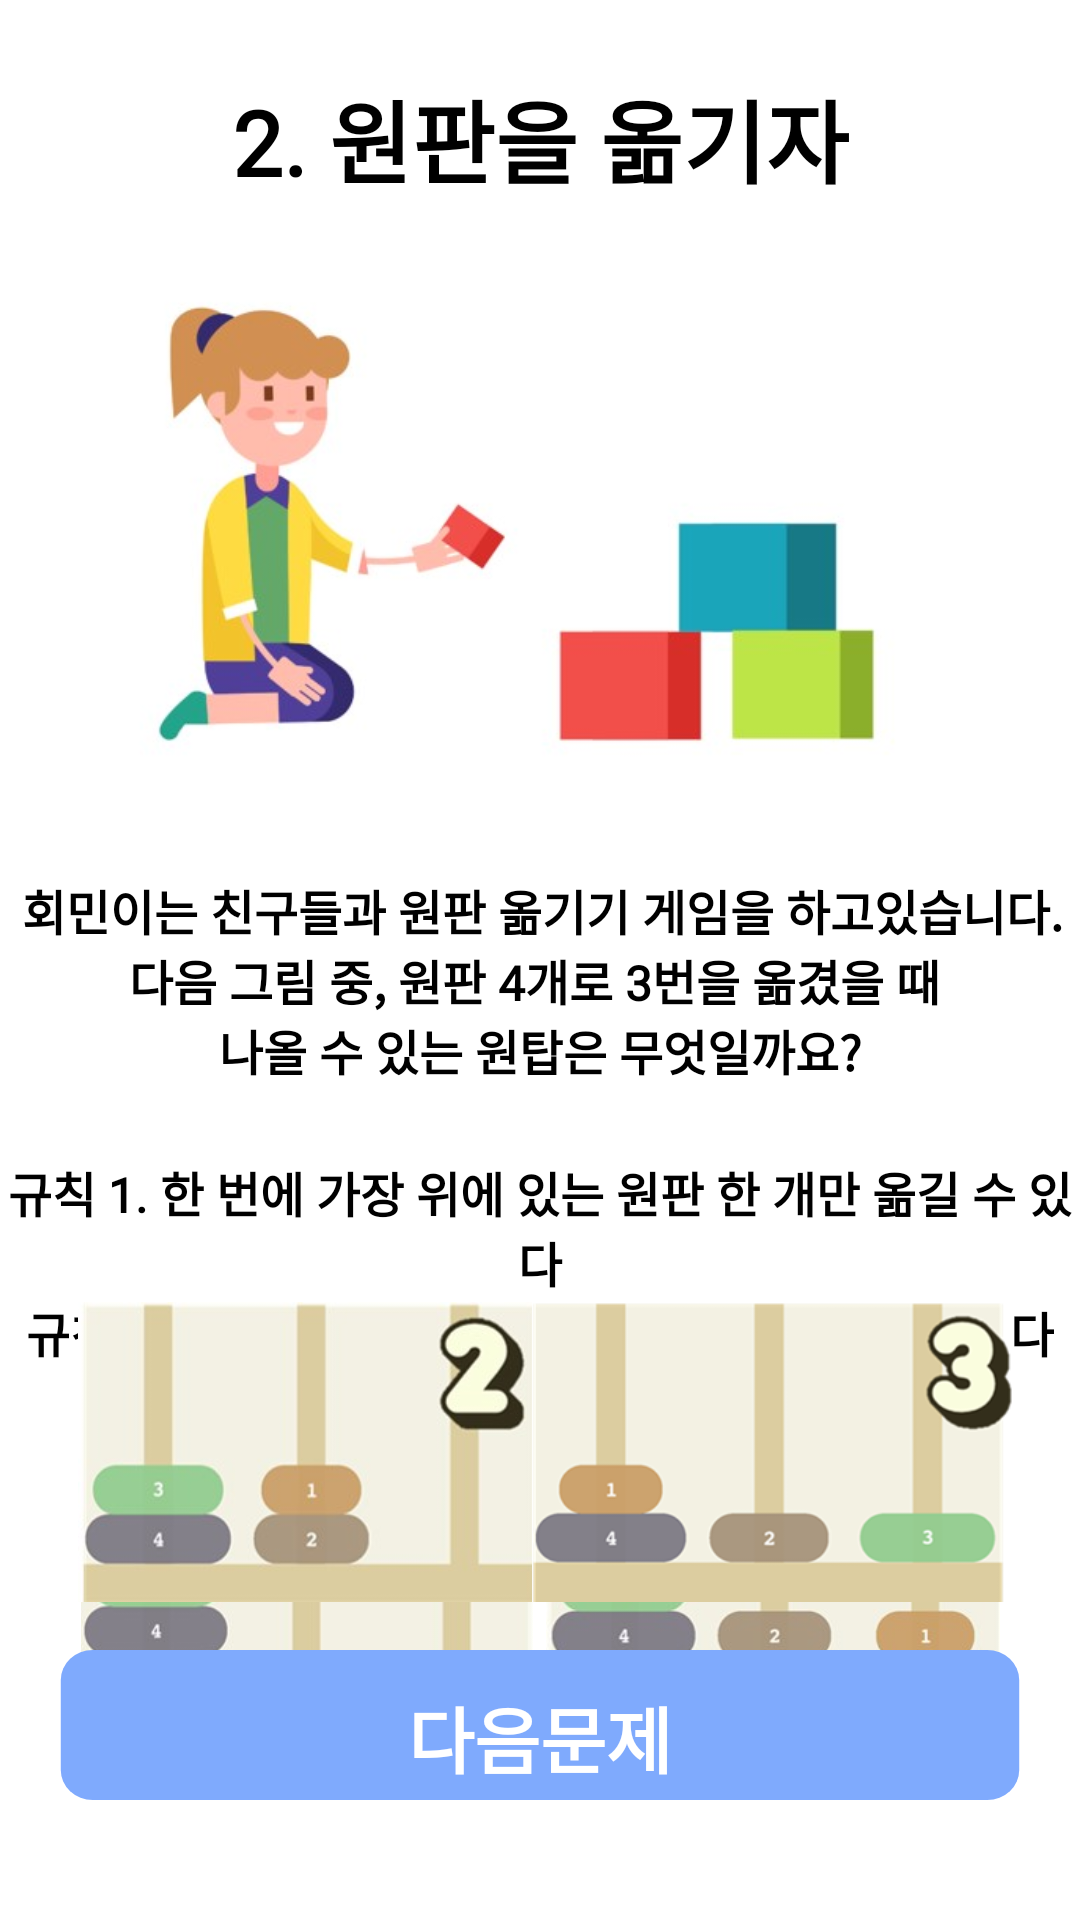

Layout XML and referenced resources for this Android screen:
<!-- AndroidManifest.xml: application theme Theme.Hackathon -->
<!-- res/layout/fragment_second_test.xml -->
<?xml version="1.0" encoding="utf-8"?>
<layout xmlns:tools="http://schemas.android.com/tools"
    xmlns:android="http://schemas.android.com/apk/res/android"
    xmlns:app="http://schemas.android.com/apk/res-auto">
<androidx.constraintlayout.widget.ConstraintLayout
    android:layout_width="match_parent"
    android:layout_height="match_parent"
    tools:context=".login.SecondTestFragment">

    <TextView
        android:id="@+id/textView6"
        style="@style/TV_30sp_bold_black"
        android:layout_width="wrap_content"
        android:layout_height="wrap_content"
        android:layout_marginTop="24dp"
        android:text="@string/secondTest1"
        app:layout_constraintEnd_toEndOf="parent"
        app:layout_constraintStart_toStartOf="parent"
        app:layout_constraintTop_toTopOf="parent" />

    <Button
        android:id="@+id/bt_nexttext2"
        style="@style/TV_24sp_bold_white"
        android:layout_width="0dp"
        android:layout_height="wrap_content"
        android:layout_marginStart="16dp"
        android:layout_marginEnd="16dp"
        android:layout_marginBottom="32dp"
        android:background="@drawable/bg_button"
        android:text="다음문제"
        app:layout_constraintBottom_toBottomOf="parent"
        app:layout_constraintEnd_toEndOf="parent"
        app:layout_constraintStart_toStartOf="parent" />

    <ImageView
        android:id="@+id/imageView3"
        android:layout_width="300dp"
        android:layout_height="200dp"
        android:layout_marginTop="8dp"
        app:layout_constraintEnd_toEndOf="parent"
        app:layout_constraintStart_toStartOf="parent"
        app:layout_constraintTop_toBottomOf="@+id/textView6"
        app:srcCompat="@drawable/secondtest" />

    <TextView
        android:id="@+id/textView11"
        style="@style/TV_16sp_light_black"
        android:layout_width="wrap_content"
        android:layout_height="wrap_content"
        android:layout_marginStart="16dp"
        android:layout_marginTop="16dp"
        android:layout_marginEnd="16dp"
        android:gravity="center_horizontal"
        android:text="@string/secondTest2"
        app:layout_constraintEnd_toEndOf="parent"
        app:layout_constraintHorizontal_bias="0.47"
        app:layout_constraintStart_toStartOf="parent"
        app:layout_constraintTop_toBottomOf="@+id/imageView3" />

    <TextView
        android:id="@+id/textView12"
        style="@style/TV_16sp_light_black"
        android:layout_width="wrap_content"
        android:layout_height="wrap_content"
        android:gravity="center_horizontal"

        android:text="@string/secondTest3"
        app:layout_constraintEnd_toEndOf="@+id/textView11"
        app:layout_constraintHorizontal_bias="0.493"
        app:layout_constraintStart_toStartOf="@+id/textView11"
        app:layout_constraintTop_toBottomOf="@+id/textView11" />

    <TextView
        android:id="@+id/textView13"
        style="@style/TV_16sp_light_black"
        android:layout_width="wrap_content"
        android:layout_height="wrap_content"
        android:layout_marginStart="16dp"
        android:layout_marginTop="24dp"
        android:layout_marginEnd="16dp"
        android:gravity="center_horizontal"
        android:text="@string/secondTest4"
        app:layout_constraintEnd_toEndOf="parent"
        app:layout_constraintStart_toStartOf="parent"
        app:layout_constraintTop_toBottomOf="@+id/textView12" />

    <TextView
        android:id="@+id/textView14"
        style="@style/TV_16sp_light_black"
        android:layout_width="wrap_content"
        android:layout_height="wrap_content"
        android:layout_marginStart="16dp"
        android:layout_marginEnd="16dp"
        android:gravity="center_horizontal"
        android:text="@string/secondTest5"
        app:layout_constraintEnd_toEndOf="parent"
        app:layout_constraintStart_toStartOf="parent"
        app:layout_constraintTop_toBottomOf="@+id/textView13" />

    <ImageView
        android:id="@+id/iv_secondAnswer1"
        android:layout_width="170dp"
        android:layout_height="100dp"
        android:layout_marginStart="40dp"
        android:layout_marginTop="8dp"
        app:layout_constraintEnd_toStartOf="@+id/view"
        app:layout_constraintHorizontal_bias="0.509"
        app:layout_constraintStart_toStartOf="parent"
        app:layout_constraintTop_toBottomOf="@+id/textView14"
        app:srcCompat="@drawable/second1" />

    <ImageView
        android:id="@+id/iv_secondAnswer2"
        android:layout_width="170dp"
        android:layout_height="100dp"
        android:layout_marginTop="8dp"
        android:layout_marginEnd="40dp"
        app:layout_constraintEnd_toEndOf="parent"
        app:layout_constraintStart_toEndOf="@+id/view"
        app:layout_constraintTop_toBottomOf="@+id/textView14"
        app:srcCompat="@drawable/second2" />

    <View
        android:id="@+id/view"
        android:layout_width="30dp"
        android:layout_height="30dp"
        app:layout_constraintBottom_toTopOf="@+id/bt_nexttext2"
        app:layout_constraintEnd_toEndOf="parent"
        app:layout_constraintStart_toStartOf="parent"
        app:layout_constraintTop_toBottomOf="@+id/textView14" />

    <ImageView
        android:id="@+id/iv_secondAnswer3"
        android:layout_width="170dp"
        android:layout_height="100dp"
        android:layout_marginStart="40dp"
        android:layout_marginBottom="16dp"
        app:layout_constraintBottom_toTopOf="@+id/bt_nexttext2"
        app:layout_constraintEnd_toStartOf="@+id/view"
        app:layout_constraintStart_toStartOf="parent"
        app:srcCompat="@drawable/second3" />

    <ImageView
        android:id="@+id/iv_secondAnswer4"
        android:layout_width="170dp"
        android:layout_height="100dp"
        android:layout_marginEnd="40dp"
        android:layout_marginBottom="16dp"
        app:layout_constraintBottom_toTopOf="@+id/bt_nexttext2"
        app:layout_constraintEnd_toEndOf="parent"
        app:layout_constraintStart_toEndOf="@+id/view"
        app:srcCompat="@drawable/second4" />


</androidx.constraintlayout.widget.ConstraintLayout>
</layout>
<!-- resources referenced by this layout -->
<resources>
  <!-- drawable bg_button (drawable) -->
  <vector xmlns:android="http://schemas.android.com/apk/res/android"
      android:width="308dp"
      android:height="58dp"
      android:viewportWidth="308"
      android:viewportHeight="58">
    <path
        android:pathData="M294,0L14,0A10,10 0,0 0,4 10L4,40A10,10 0,0 0,14 50L294,50A10,10 0,0 0,304 40L304,10A10,10 0,0 0,294 0z"
        android:fillColor="#7FAAFD"/>
  </vector>
  <!-- drawable second1: jpg bitmap (drawable-v24, 7957 bytes) -->
  <!-- drawable second2: jpg bitmap (drawable-v24, 9235 bytes) -->
  <!-- drawable second3: jpg bitmap (drawable-v24, 9269 bytes) -->
  <!-- drawable second4: png bitmap (drawable-v24, 19223 bytes) -->
  <!-- drawable secondtest: jpg bitmap (drawable-v24, 15622 bytes) -->
  <string name="secondTest1">2. 원판을 옮기자</string>
  <string name="secondTest2">회민이는 친구들과 원판 옮기기 게임을 하고있습니다.</string>
  <string name="secondTest3">다음 그림 중, 원판 4개로 3번을 옮겼을 때 \n나올 수 있는 원탑은 무엇일까요?</string>
  <string name="secondTest4">규칙 1. 한 번에 가장 위에 있는 원판 한 개만 옮길 수 있다</string>
  <string name="secondTest5">규칙 2. 큰 원판은 항상 작은 원판 아래에 있어야 한다</string>
  <style name="TV_16sp_light_black" parent="Widget.AppCompat.TextView">
          <item name="android:textSize">16sp</item>
          <item name="android:textColor">@color/black</item>
          <item name="android:fontFamily">@font/light</item>
          <item name="android:textStyle">bold</item>
      </style>
  <style name="TV_24sp_bold_white" parent="Widget.AppCompat.TextView">
          <item name="android:textSize">24sp</item>
          <item name="android:textColor">@color/white</item>
          <item name="android:fontFamily">@font/medium</item>
          <item name="android:textStyle">bold</item>
      </style>
  <style name="TV_30sp_bold_black" parent="Widget.AppCompat.TextView">
          <item name="android:textSize">30sp</item>
          <item name="android:textColor">@color/black</item>
          <item name="android:fontFamily">@font/medium</item>
          <item name="android:textStyle">bold</item>
      </style>
  <style name="Theme.Hackathon" parent="Theme.MaterialComponents.DayNight.NoActionBar">
          
          <item name="colorPrimary">@color/basic</item>
          <item name="colorPrimaryVariant">@color/basic</item>
          <item name="colorOnPrimary">@color/white</item>
          
          <item name="colorSecondary">@color/teal_200</item>
          <item name="colorSecondaryVariant">@color/teal_700</item>
          <item name="colorOnSecondary">@color/black</item>
          
          <item name="android:statusBarColor" tools:targetApi="l">?attr/colorPrimaryVariant</item>
          
      </style>
  <color name="black">#FF000000</color>
  <color name="white">#FFFFFFFF</color>
  <color name="basic">#7FAAFD</color>
  <color name="teal_200">#FF03DAC5</color>
  <color name="teal_700">#FF018786</color>
</resources>
